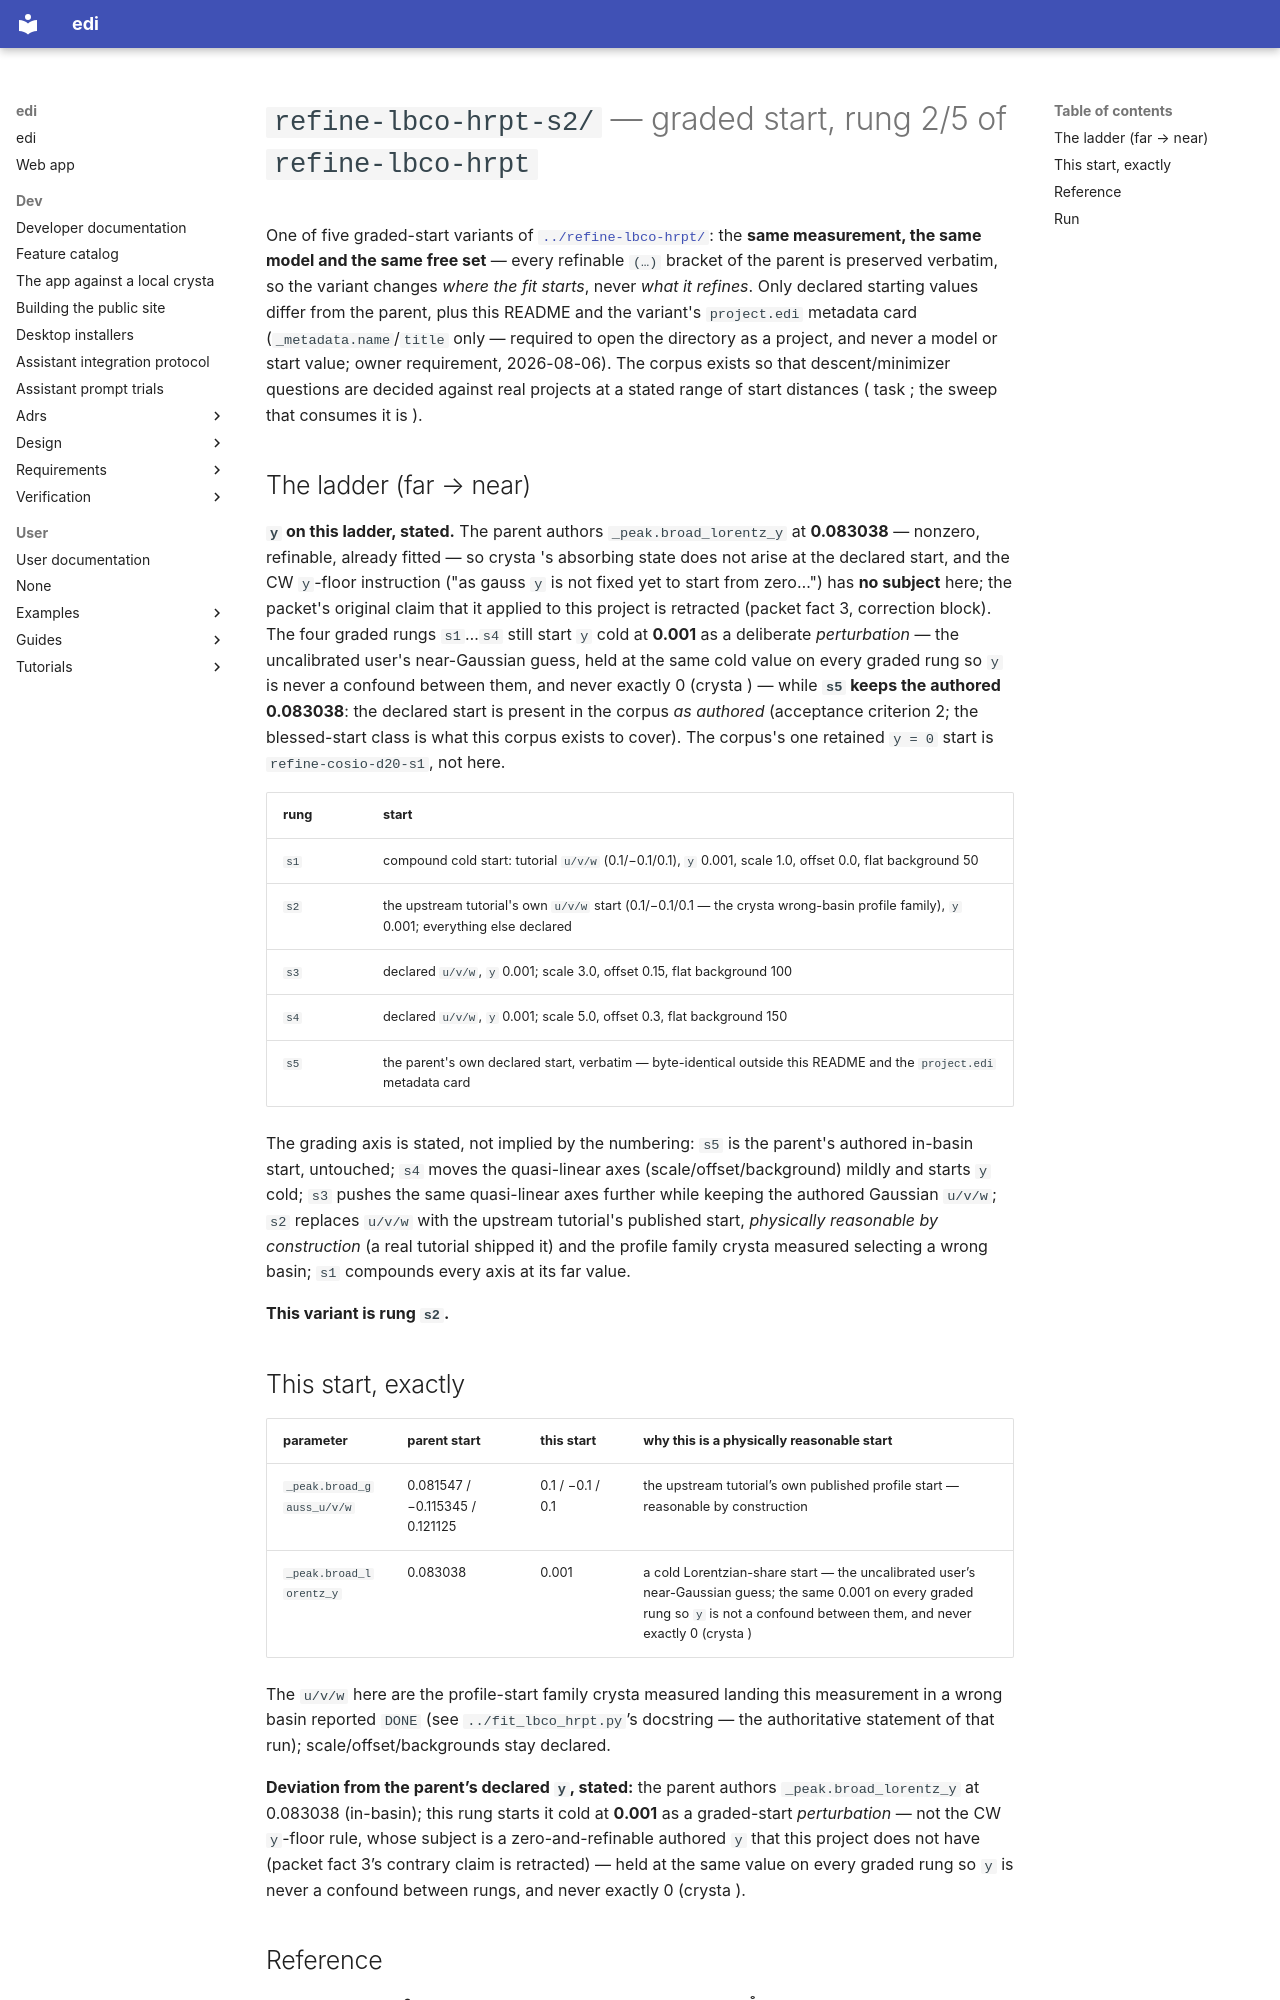

repository: enhantica/edi · page: user/cli/pd-neut-cwl_lbco-hrpt_start-2/project/index.html · generator: mkdocs

# `refine-lbco-hrpt-s2/` —  graded start, rung 2/5 of `refine-lbco-hrpt`

One of five graded-start variants of [`../refine-lbco-hrpt/`](../refine-lbco-hrpt/): the **same
measurement, the same model and the same free set** — every refinable `(…)` bracket of the
parent is preserved verbatim, so the variant changes *where the fit starts*, never *what it
refines*. Only declared starting values differ from the parent, plus this README and the
variant's `project.edi` metadata card (`_metadata.name`/`title` only — required to open the
directory as a project, and never a model or start value; owner requirement, 2026-08-06). The corpus exists so that descent/minimizer questions are decided against real
projects at a stated range of start distances ( task ; the sweep that consumes it
is ).

## The ladder (far → near)

**`y` on this ladder, stated.** The parent authors `_peak.broad_lorentz_y` at **0.083038** —
nonzero, refinable, already fitted — so crysta 's absorbing state does not arise at the
declared start, and the CW `y`-floor instruction ("as gauss `y` is not fixed yet to start from
zero…") has **no subject** here; the packet's original claim that it applied to this project is
retracted (packet fact 3, correction block). The four graded rungs `s1`…`s4` still start `y`
cold at **0.001** as a deliberate *perturbation* — the uncalibrated user's near-Gaussian guess,
held at the same cold value on every graded rung so `y` is never a confound between them, and
never exactly 0 (crysta ) — while **`s5` keeps the authored 0.083038**: the declared start
is present in the corpus *as authored* (acceptance criterion 2; the blessed-start class is what
this corpus exists to cover). The corpus's one retained `y = 0` start is `refine-cosio-d20-s1`,
not here.

| rung | start |
| --- | --- |
| `s1` | compound cold start: tutorial `u/v/w` (0.1/−0.1/0.1), `y` 0.001, scale 1.0, offset 0.0, flat background 50 |
| `s2` | the upstream tutorial's own `u/v/w` start (0.1/−0.1/0.1 — the crysta  wrong-basin profile family), `y` 0.001; everything else declared |
| `s3` | declared `u/v/w`, `y` 0.001; scale 3.0, offset 0.15, flat background 100 |
| `s4` | declared `u/v/w`, `y` 0.001; scale 5.0, offset 0.3, flat background 150 |
| `s5` | the parent's own declared start, verbatim — byte-identical outside this README and the `project.edi` metadata card |

The grading axis is stated, not implied by the numbering: `s5` is the parent's authored in-basin
start, untouched; `s4` moves the quasi-linear axes (scale/offset/background) mildly and starts
`y` cold; `s3` pushes the same quasi-linear axes further while keeping the authored Gaussian
`u/v/w`; `s2` replaces `u/v/w` with the upstream tutorial's published start, *physically
reasonable by construction* (a real tutorial shipped it) and the profile family crysta 
measured selecting a wrong basin; `s1` compounds every axis at its far value.

**This variant is rung `s2`.**

## This start, exactly

| parameter | parent start | this start | why this is a physically reasonable start |
| --- | --- | --- | --- |
| `_peak.broad_gauss_u/v/w` | 0.081547 / −0.115345 / 0.121125 | 0.1 / −0.1 / 0.1 | the upstream tutorial’s own published profile start — reasonable by construction |
| `_peak.broad_lorentz_y` | 0.083038 | 0.001 | a cold Lorentzian-share start — the uncalibrated user’s near-Gaussian guess; the same 0.001 on every graded rung so `y` is not a confound between them, and never exactly 0 (crysta ) |

The `u/v/w` here are the profile-start family crysta  measured landing this measurement in a wrong basin reported `DONE` (see `../fit_lbco_hrpt.py`’s docstring — the authoritative statement of that run); scale/offset/backgrounds stay declared.

**Deviation from the parent’s declared `y`, stated:** the parent authors `_peak.broad_lorentz_y` at 0.083038 (in-basin); this rung starts it cold at **0.001** as a graded-start *perturbation* — not the CW `y`-floor rule, whose subject is a zero-and-refinable authored `y` that this project does not have (packet fact 3’s contrary claim is retracted) — held at the same value on every graded rung so `y` is never a confound between rungs, and never exactly 0 (crysta ).
